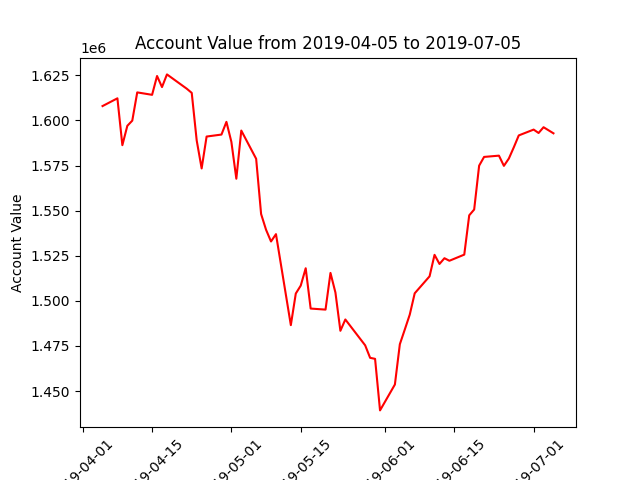

The table this chart was drawn from, first rows:
datadate, account_value
20190405, 1607985
20190408, 1612274
20190409, 1586293
20190410, 1597025
20190411, 1599906
20190412, 1615560
20190415, 1614211
20190416, 1624646
20190417, 1618508
20190418, 1625532
20190422, 1617591
20190423, 1615286
20190424, 1588949
20190425, 1573411
20190426, 1591088
20190429, 1592186
20190430, 1599226
20190501, 1588143
20190502, 1567709
20190503, 1594406
20190506, 1578755
20190507, 1548145
20190508, 1539411
20190509, 1532925
20190510, 1536996
20190513, 1486563
20190514, 1504077
20190515, 1508480
20190516, 1518094
20190517, 1495749
20190520, 1495161
20190521, 1515510
20190522, 1504613
20190523, 1483421
20190524, 1489695
20190528, 1475373
20190529, 1468443
20190530, 1467874
20190531, 1439301
20190603, 1453649
20190604, 1475994
20190605, 1484143
20190606, 1492390
20190607, 1504208
20190610, 1513624
20190611, 1525523
20190612, 1520475
20190613, 1523651
20190614, 1522241
20190617, 1525639
20190618, 1547421
20190619, 1550639
20190620, 1574943
20190621, 1579792
20190624, 1580497
20190625, 1574843
20190626, 1578905
20190627, 1585133
20190628, 1591712
20190701, 1594942
... 3 more rows
